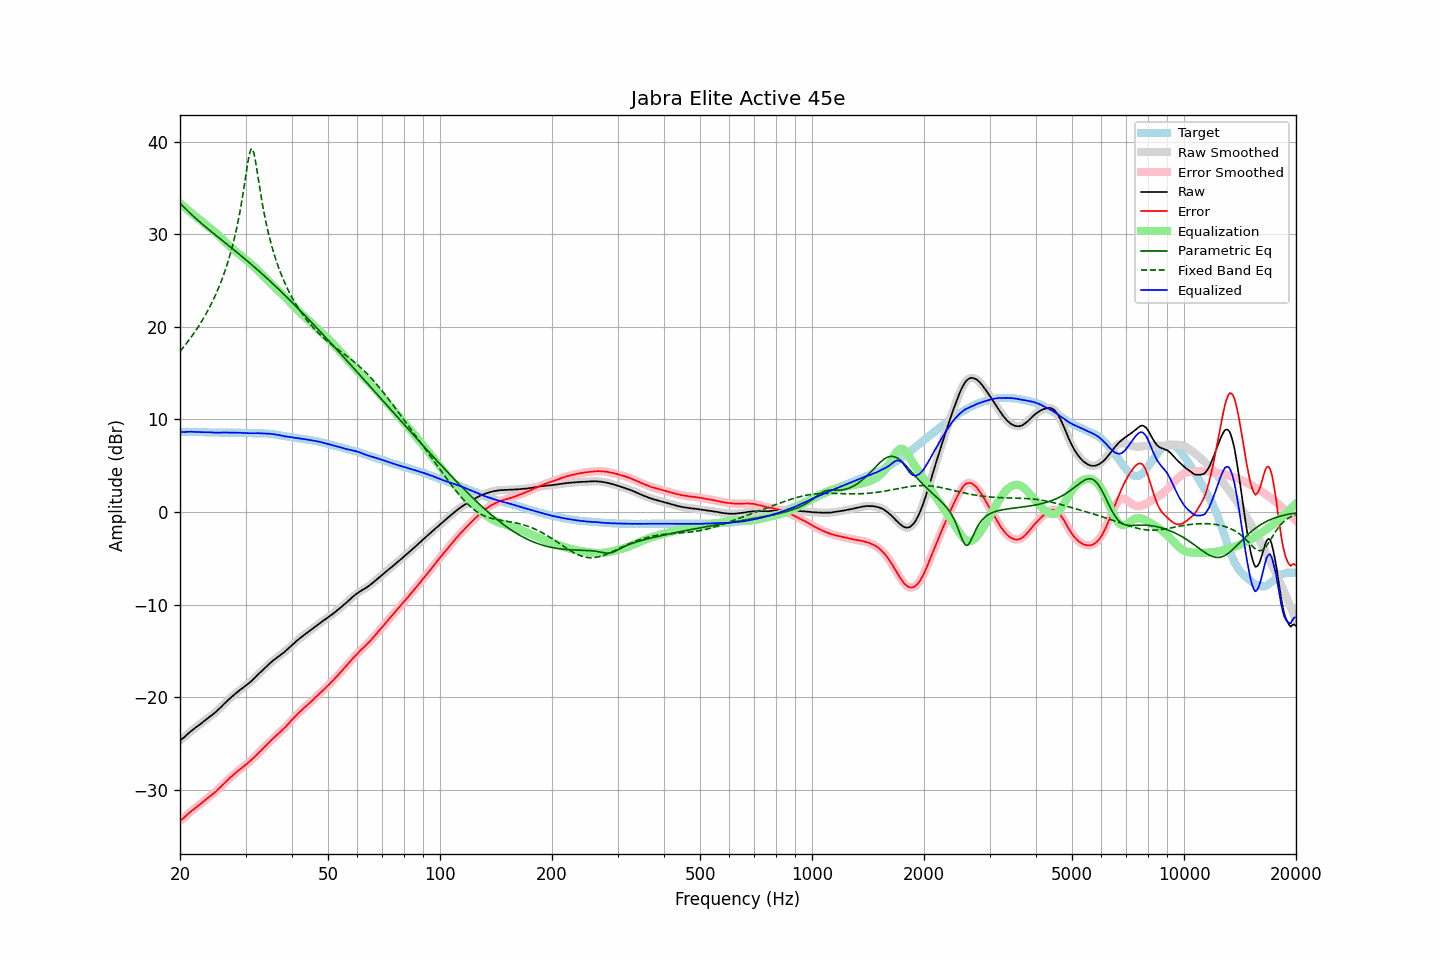

Values plotted in this chart, from the file beside it:
frequency, raw, error, smoothed, error_smoothed, equalization, parametric_eq, fixed_band_eq, equalized_raw, equalized_smoothed, target
20.00, -24.65, -33.31, -24.65, -33.32, 33.34, 33.36, 17.35, 8.70, 8.69, 8.67
20.20, -24.53, -33.19, -24.52, -33.19, 33.19, 33.17, 17.56, 8.66, 8.66, 8.67
20.40, -24.40, -33.06, -24.39, -33.05, 33.03, 32.99, 17.77, 8.64, 8.65, 8.67
20.61, -24.25, -32.92, -24.24, -32.91, 32.88, 32.82, 17.99, 8.63, 8.64, 8.67
20.81, -24.08, -32.73, -24.08, -32.74, 32.73, 32.65, 18.21, 8.66, 8.65, 8.66
21.02, -23.92, -32.57, -23.92, -32.58, 32.58, 32.48, 18.43, 8.67, 8.67, 8.66
21.23, -23.77, -32.42, -23.76, -32.42, 32.44, 32.31, 18.66, 8.67, 8.67, 8.66
21.44, -23.62, -32.28, -23.62, -32.28, 32.29, 32.15, 18.90, 8.68, 8.67, 8.67
21.66, -23.49, -32.15, -23.48, -32.14, 32.15, 31.99, 19.14, 8.66, 8.67, 8.66
21.87, -23.34, -32.00, -23.35, -32.01, 32.01, 31.83, 19.39, 8.66, 8.66, 8.66
22.09, -23.23, -31.87, -23.22, -31.87, 31.87, 31.67, 19.65, 8.65, 8.65, 8.65
22.31, -23.09, -31.74, -23.10, -31.74, 31.74, 31.52, 19.91, 8.64, 8.64, 8.65
22.54, -22.97, -31.61, -22.97, -31.61, 31.60, 31.37, 20.18, 8.63, 8.63, 8.64
22.76, -22.84, -31.47, -22.83, -31.47, 31.46, 31.22, 20.46, 8.62, 8.63, 8.64
22.99, -22.70, -31.32, -22.70, -31.33, 31.32, 31.07, 20.74, 8.62, 8.62, 8.63
23.22, -22.56, -31.17, -22.56, -31.18, 31.18, 30.92, 21.03, 8.62, 8.62, 8.62
23.45, -22.43, -31.04, -22.42, -31.04, 31.04, 30.77, 21.34, 8.62, 8.62, 8.62
23.69, -22.29, -30.90, -22.29, -30.89, 30.90, 30.63, 21.65, 8.62, 8.62, 8.61
23.92, -22.15, -30.74, -22.15, -30.75, 30.77, 30.49, 21.98, 8.62, 8.61, 8.60
24.16, -22.02, -30.61, -22.02, -30.62, 30.63, 30.34, 22.31, 8.61, 8.61, 8.60
24.40, -21.89, -30.49, -21.89, -30.49, 30.48, 30.20, 22.66, 8.59, 8.59, 8.60
24.65, -21.76, -30.36, -21.76, -30.35, 30.34, 30.06, 23.02, 8.58, 8.58, 8.60
24.89, -21.61, -30.21, -21.61, -30.21, 30.19, 29.92, 23.40, 8.57, 8.58, 8.60
25.14, -21.45, -30.04, -21.46, -30.04, 30.03, 29.78, 23.79, 8.58, 8.58, 8.59
25.39, -21.29, -29.87, -21.30, -29.88, 29.87, 29.64, 24.20, 8.58, 8.58, 8.58
25.65, -21.13, -29.71, -21.13, -29.70, 29.71, 29.50, 24.62, 8.58, 8.58, 8.58
25.91, -20.96, -29.54, -20.96, -29.53, 29.54, 29.36, 25.07, 8.58, 8.58, 8.58
26.16, -20.77, -29.36, -20.78, -29.37, 29.37, 29.22, 25.54, 8.59, 8.59, 8.59
26.43, -20.61, -29.20, -20.61, -29.19, 29.20, 29.08, 26.03, 8.59, 8.59, 8.59
26.69, -20.44, -29.02, -20.44, -29.02, 29.03, 28.94, 26.56, 8.59, 8.59, 8.59
26.96, -20.28, -28.86, -20.28, -28.86, 28.86, 28.80, 27.11, 8.58, 8.58, 8.58
27.23, -20.12, -28.70, -20.12, -28.70, 28.70, 28.66, 27.69, 8.58, 8.58, 8.58
27.50, -19.97, -28.54, -19.96, -28.54, 28.54, 28.52, 28.31, 8.57, 8.58, 8.58
27.77, -19.80, -28.39, -19.81, -28.39, 28.39, 28.38, 28.97, 8.58, 8.58, 8.59
28.05, -19.66, -28.23, -19.66, -28.23, 28.24, 28.24, 29.68, 8.58, 8.58, 8.58
28.33, -19.52, -28.08, -19.52, -28.09, 28.09, 28.10, 30.45, 8.57, 8.57, 8.57
28.62, -19.38, -27.94, -19.38, -27.94, 27.95, 27.96, 31.27, 8.57, 8.57, 8.56
28.90, -19.25, -27.81, -19.24, -27.81, 27.81, 27.81, 32.16, 8.56, 8.56, 8.57
29.19, -19.11, -27.66, -19.11, -27.67, 27.67, 27.67, 33.12, 8.56, 8.56, 8.56
29.48, -18.99, -27.53, -18.98, -27.53, 27.53, 27.52, 34.15, 8.54, 8.55, 8.55
29.78, -18.85, -27.39, -18.85, -27.39, 27.39, 27.38, 35.26, 8.54, 8.54, 8.54
30.08, -18.72, -27.26, -18.72, -27.25, 27.25, 27.23, 36.41, 8.53, 8.53, 8.54
30.38, -18.59, -27.12, -18.59, -27.11, 27.11, 27.09, 37.53, 8.52, 8.52, 8.53
30.68, -18.45, -26.96, -18.45, -26.97, 26.96, 26.94, 38.51, 8.51, 8.52, 8.52
30.99, -18.30, -26.82, -18.30, -26.82, 26.81, 26.79, 39.13, 8.51, 8.51, 8.52
31.30, -18.14, -26.66, -18.14, -26.66, 26.65, 26.64, 39.21, 8.51, 8.51, 8.52
31.61, -17.98, -26.49, -17.98, -26.49, 26.49, 26.49, 38.73, 8.51, 8.51, 8.52
31.93, -17.81, -26.32, -17.80, -26.32, 26.32, 26.34, 37.84, 8.51, 8.51, 8.51
32.24, -17.62, -26.14, -17.63, -26.14, 26.15, 26.19, 36.76, 8.52, 8.52, 8.52
32.57, -17.46, -25.97, -17.46, -25.97, 25.98, 26.04, 35.63, 8.52, 8.52, 8.51
32.89, -17.29, -25.79, -17.29, -25.80, 25.80, 25.88, 34.54, 8.52, 8.51, 8.51
33.22, -17.13, -25.63, -17.13, -25.63, 25.63, 25.73, 33.51, 8.50, 8.50, 8.51
33.55, -16.97, -25.46, -16.96, -25.46, 25.45, 25.57, 32.55, 8.49, 8.49, 8.50
33.89, -16.80, -25.28, -16.80, -25.29, 25.28, 25.41, 31.67, 8.48, 8.48, 8.49
34.23, -16.64, -25.11, -16.63, -25.11, 25.11, 25.25, 30.86, 8.47, 8.47, 8.47
34.57, -16.47, -24.93, -16.47, -24.93, 24.93, 25.10, 30.11, 8.47, 8.46, 8.47
34.92, -16.31, -24.76, -16.31, -24.76, 24.76, 24.93, 29.41, 8.45, 8.45, 8.45
35.27, -16.16, -24.60, -16.16, -24.59, 24.59, 24.77, 28.76, 8.43, 8.44, 8.44
35.62, -16.01, -24.42, -16.01, -24.42, 24.43, 24.61, 28.15, 8.42, 8.41, 8.41
35.97, -15.88, -24.26, -15.87, -24.26, 24.26, 24.45, 27.59, 8.39, 8.39, 8.39
... 635 more rows
